Run: headless pygame with SDL's dummy video driver; simulated clock (each Clock.tick advances the game by its frame time, no real sleeping); random seed 0; keys injected as events and as key.get_pressed() state; no mouse input.
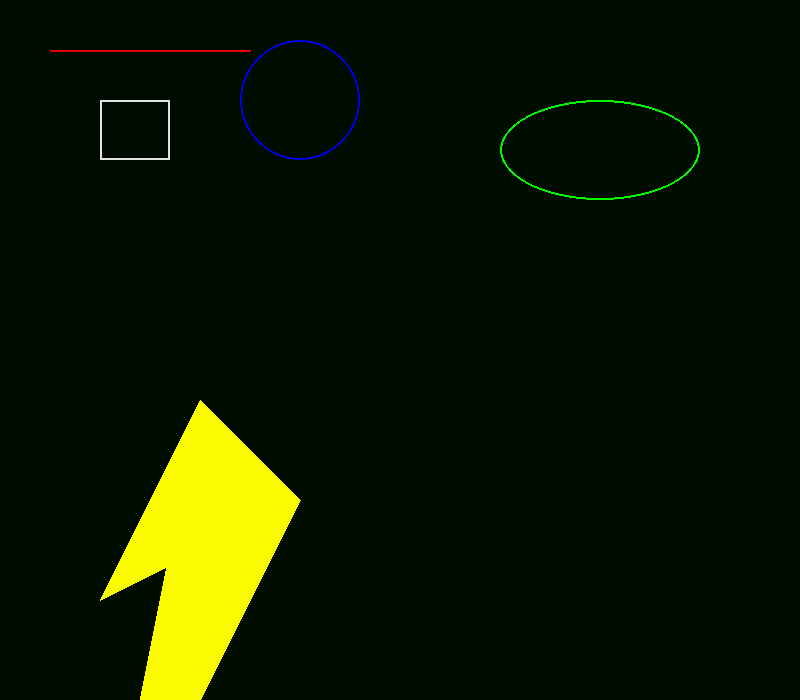
Frame 1 of 4 · flips 1–60 · no input
Frame 2 of 4 · flips 61–180 · tapped SPACE, RETURN · held RIGHT (→), D · screen unchanged from frame 1, image omitted
Frame 3 of 4 · flips 181–300 · held DOWN (↓), S · screen unchanged from frame 2, image omitted
Frame 4 of 4 · flips 301–420 · held LEFT (←), A, UP (↑), W · screen unchanged from frame 3, image omitted

The pygame program that drew these frames:

import pygame
import sys

pygame.init()

screen = pygame.display.set_mode((800,700))
pygame.display.set_caption("shapes")

run = True

while run:
	for event in pygame.event.get():
		if event.type == pygame.QUIT:
			run = False

	screen.fill((0,12,0))
	pygame.draw.rect(screen ,(225,225,225),(100,100,70,60),2)
	pygame.draw.circle(screen,(0,0,225),(300,100),60,2)
	pygame.draw.line(screen,(225,0,0),(50,50),(250,50),2)
	pygame.draw.ellipse(screen,(0,250,0),(500,100,200,100),2)
	pygame.draw.polygon(screen,(250,250,0),[(100,600),(200,400),(300,500)])
	pygame.draw.polygon(screen,(250,250,0),[(100,900),(200,400),(300,500)])
	pygame.display.update()

pygame.quit()
sys.exit()
